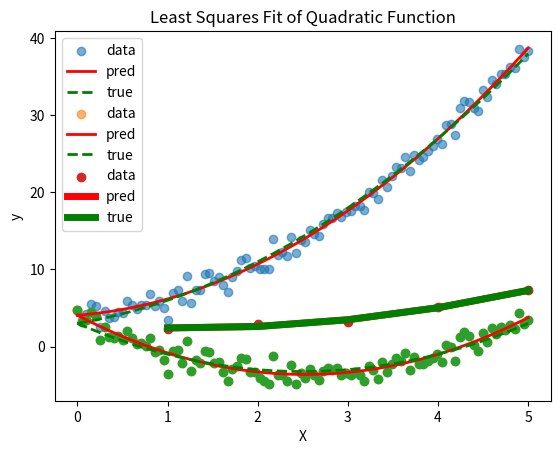

Write the Python code that produced this figure.
import matplotlib.pyplot as plt
import numpy as np
np.random.seed(0)



import matplotlib.pyplot as plt
import numpy as np

# 再現性のために乱数シードを設定
np.random.seed(0)

# 観測値 x を初項 0, 末項 5, 項数 100 の等差数列として生成
x = np.linspace(0, 5, 100)

# ノイズを標準正規分布に従う 100 個の乱数として生成
noise = np.random.randn(100)

# 真の関数 t にノイズを加える
t = 3 + 2 * x + x**2 + noise  # 3 + 2x + x^2 + ノイズ

# 行列 X を作成
X = np.vstack([np.ones(x.shape[0]), x, x**2]).T

# パラメータベクトル w を最小二乗法で求める
w = np.linalg.inv(X.T @ X) @ X.T @ t

# 求めたパラメータを表示
print(f'w0, w1, w2 = {w[0]}, {w[1]}, {w[2]}')

# 予測値を計算
pred_y = w[0] + w[1] * x + w[2] * x**2

# 結果を表示
plt.scatter(x, t, label='data', alpha=0.6)
plt.plot(x, pred_y, linewidth=2, color='red', label='pred')
plt.plot(x, 3 + 2 * x + x**2, linewidth=2, color='green', linestyle='dashed', label='true')
plt.legend()
plt.xlabel('X')
plt.ylabel('y')
plt.title('Least Squares Fit of Quadratic Function')
plt.show()


import matplotlib.pyplot as plt
import numpy as np

# 再現性のために乱数シードを設定
np.random.seed(0)

# 観測値 x を初項 0, 末項 5, 項数 100 の等差数列として生成
x = np.linspace(0, 5, 100)

# ノイズを標準正規分布に従う 100 個の乱数として生成
noise = np.random.randn(100)

# 真の関数 y(x) = 3 - 5x + x^2 にノイズを加える
t = 3 - 5 * x + x**2 + noise  # 3 - 5x + x^2 + ノイズ

# 行列 X を作成
X = np.vstack([np.ones(x.shape[0]), x, x**2]).T

# パラメータベクトル w を最小二乗法で求める
w = np.linalg.inv(X.T @ X) @ X.T @ t

# 求めたパラメータを表示
print(f'w0, w1, w2 = {w[0]}, {w[1]}, {w[2]}')

# 予測値を計算
pred_y = w[0] + w[1] * x + w[2] * x**2

# 結果を表示
plt.scatter(x, t, label='data', alpha=0.6)
plt.plot(x, pred_y, linewidth=2, color='red', label='pred')
plt.plot(x, 3 - 5 * x + x**2, linewidth=2, color='green', linestyle='dashed', label='true')
plt.legend()
plt.xlabel('X')
plt.ylabel('y')
plt.title('Least Squares Fit of Quadratic Function')
plt.show()


import numpy as np

# 再現性のために乱数シードを設定
np.random.seed(0)

# 観測値 x を初項 0, 末項 5, 項数 100 の等差数列として生成
x = np.linspace(0, 5, 100)

# ノイズを標準正規分布に従う 100 個の乱数として生成
noise = np.random.randn(100)

# 真の関数 y(x) = 3 - 5x + x^2
y = 3 - 5 * x + x**2

# 目標値 t は真の関数 y にノイズを加えたもの
t = y + noise

# 結果を表示
print(t)


plt.scatter(x, t)

import numpy as np

# 再現性のために乱数シードを設定
np.random.seed(0)

# 観測値 x を初項 0, 末項 5, 項数 100 の等差数列として生成
x = np.linspace(0, 5, 100)

# ノイズを標準正規分布に従う 100 個の乱数として生成
noise = np.random.randn(100)

# 真の関数 y(x) = 3 - 5x + x^2
y = 3 - 5 * x + x**2

# 目標値 t は真の関数 y にノイズを加えたもの
t = y + noise

# x0: 長さが x と同じで要素が全て1の ndarray
x0 = np.ones_like(x)

# x1: 観測値 x の各要素を1乗した ndarray
x1 = x

# x2: 観測値 x の各要素を2乗した ndarray
x2 = x**2

# 3つの ndarray を垂直方向に結合し転置
X = np.vstack([x0, x1, x2]).T

# 結果を表示
print(X)


import numpy as np
import matplotlib.pyplot as plt

# 観測値Xと真の関数t
x = np.array([1, 2, 3, 4, 5])
t = np.array([2.3, 2.9, 3.2, 5.1, 7.3])

# 行列Xを作成
X = np.vstack([np.ones(x.shape[0]), x, x**2]).T

# パラメータベクトルwを最小二乗法で求める
w = np.linalg.inv(X.T @ X) @ X.T @ t

# 求めたパラメータを表示
print(f'w0, w1, w2 = {w[0]}, {w[1]}, {w[2]}')

# 予測値を計算
pred_y = w[0] + w[1] * x + w[2] * x**2

# 結果を表示
plt.scatter(x, t, label='data')
plt.plot(x, pred_y, linewidth=5, color='red', label='pred')
plt.plot(x, w[0] + w[1] * x + w[2] * x**2, linewidth=5, color='green', label='true')
plt.legend()
plt.show()
